Run: headless pygame with SDL's dummy video driver; simulated clock (each Clock.tick advances the game by its frame time, no real sleeping); random seed 0; keys injected as events and as key.get_pressed() state; no mouse input.
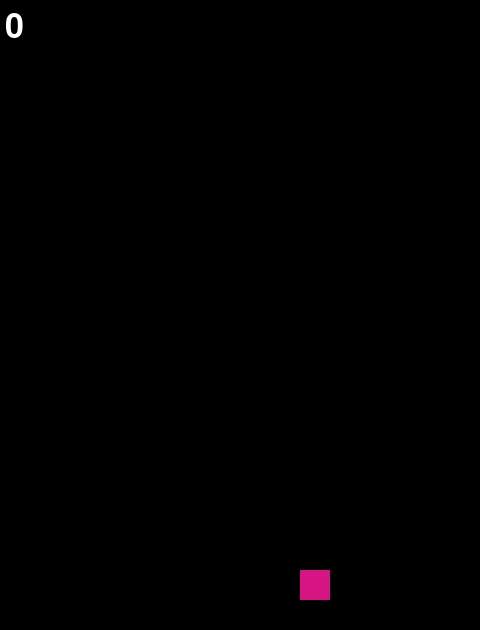
Frame 1 of 4 · flips 1–60 · no input
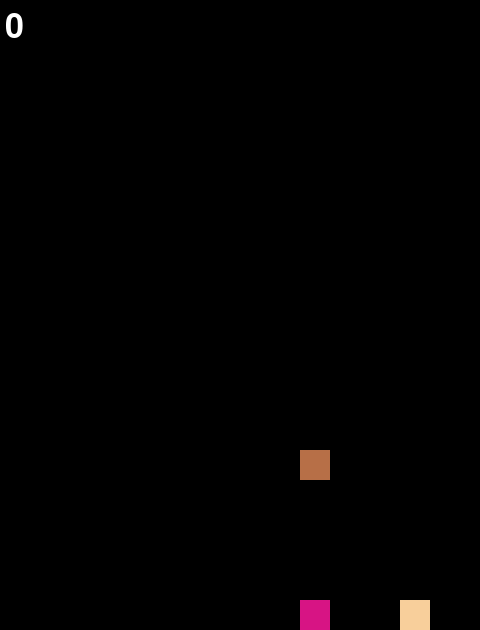
Frame 2 of 4 · flips 61–180 · tapped SPACE, RETURN · held RIGHT (→), D
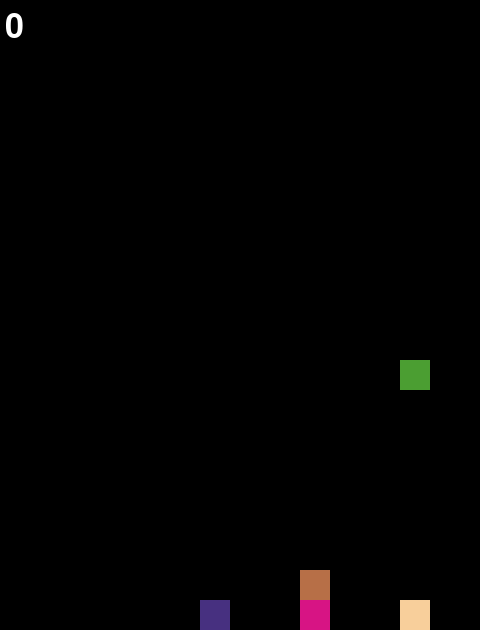
Frame 3 of 4 · flips 181–300 · held DOWN (↓), S
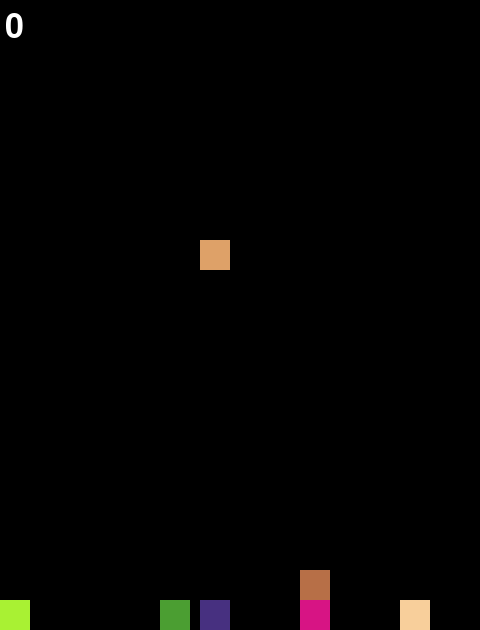
Frame 4 of 4 · flips 301–420 · held LEFT (←), A, UP (↑), W

The pygame program that drew these frames:

import pygame
import random
import math
pygame.init()

dimensions = (480, 630)
screen = pygame.display.set_mode(dimensions)
FPS = 60
speed = 30
block_size = 30
score = 0
pygame.display.set_caption("TETRIS")
myfont = pygame.font.SysFont("monospace", 50)

BLACK = (0, 0, 0)
WHITE = (255, 255, 255)
RED = (255, 0, 0)
BLUE = (0, 0, 255)

class Object:
    def __init__(self):
        self.velocity = [0, speed]
        self.x, self.y = random.randint(0, 4)*100, -30
        self.rect = pygame.Rect(self.x, self.y, block_size, block_size)
        self.color = random_color()
    
    def update(self):
        if self.y >= 600:
            pygame.draw.rect(screen, self.color, self.rect)
            return True
        if self.x < dimensions[0] - block_size and self.x >= 0:
            self.x += self.velocity[0]
        self.y += self.velocity[1]
        self.rect = pygame.Rect(self.x, self.y, block_size, block_size)
        for x in objects[:-1]:
            if self.rect.colliderect(x.rect):
                self.y -= speed
                self.rect = pygame.Rect(self.x, self.y, block_size, block_size)
                pygame.draw.rect(screen, self.color, self.rect)              
                return True
        print(self.y)
        pygame.draw.rect(screen, self.color, self.rect)
        
        
    
def random_color():
    return (random.randint(0, 255), random.randint(0, 255), random.randint(0, 255))
    
def main():
    global objects
    objects = [Object()]
    counter = 3
    while True:
        counter -= 1
        current = objects[-1]
        if counter == 0:
            screen.fill(BLACK)            
            for event in pygame.event.get():
                if event.type == pygame.QUIT:
                    exit()         
                if event.type == pygame.KEYDOWN:
                    if event.key == pygame.K_ESCAPE:
                        exit()
                    if event.key == pygame.K_RIGHT:
                        current.velocity = [speed, speed]
                    elif event.key == pygame.K_LEFT:
                        current.velocity = [-1*speed, speed]
                if event.type == pygame.KEYUP:
                    current.velocity = [0, speed]
                
            for obj in objects[:-1]:
                pygame.draw.rect(screen, obj.color, obj.rect)
            if current.update():
                current.velocity = [0, 0]
                objects.append(Object())
            scoretext = myfont.render(str(score), 1, (255, 255, 255))
            screen.blit(scoretext, (5, 10))
            counter = 3
        pygame.display.update()
        pygame.time.delay(50)
        
if __name__ == '__main__':
    main()
